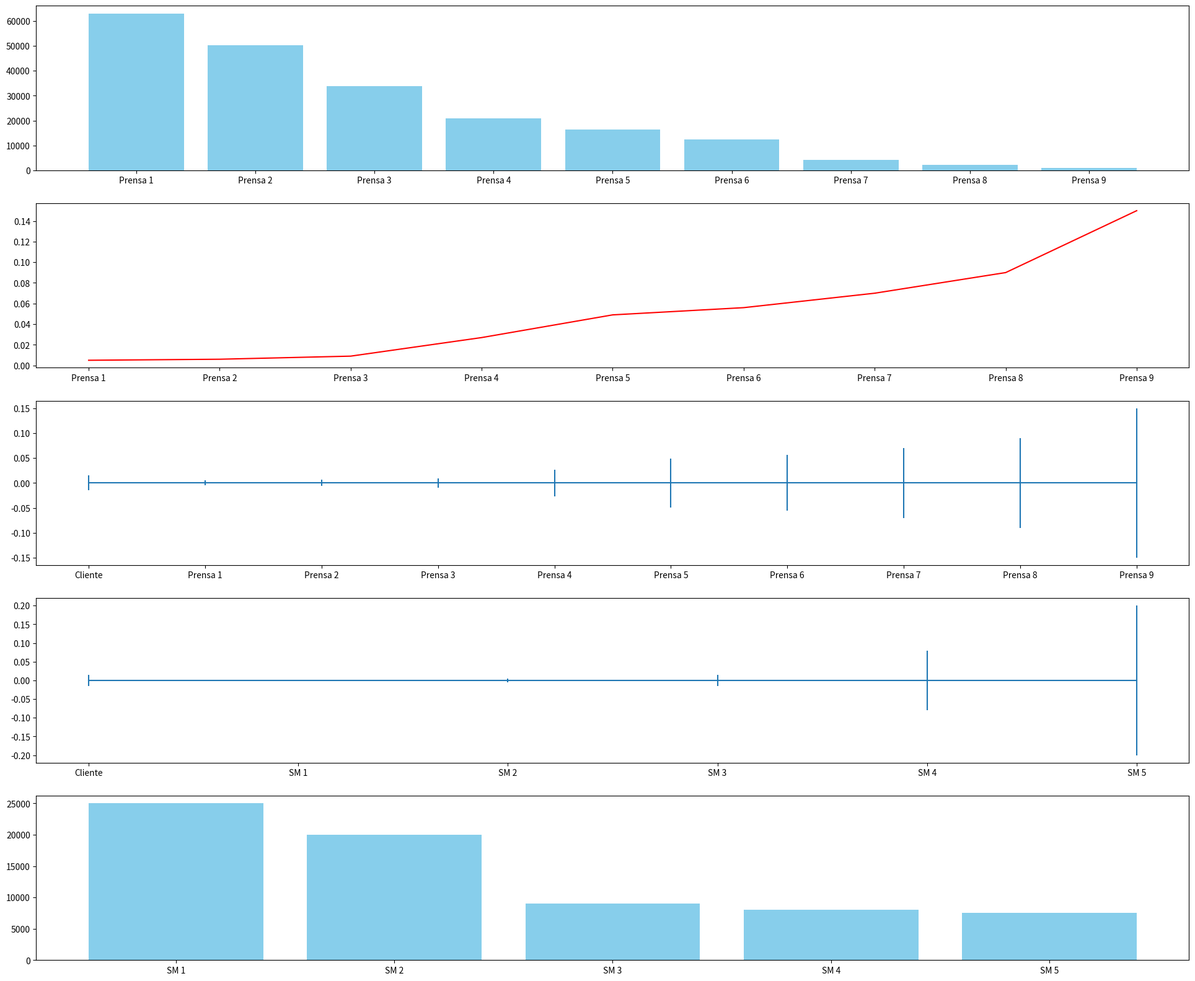

The matplotlib source for this figure:
import matplotlib.pyplot as plt

# Tabela 1 - Peças de 1ª linha
# Valores: quantidade em unidades; limites em mm
pecas_primeira_linha = {
    "Quantidade de Peças Requisitadas pelo Cliente": 200,
    "Limite Superior de Tolerância do Cliente": 7.51,
    "Limite Inferior de Tolerância do Cliente": 7.49,
}

# Tabela de Valores (em R$)
tabela_valores = {
    "Peça Boa Vendida": 750.95,
    "Peça Boa Refugada": -80.32,
    "Peça Ruim Refugada": -80.32,
    "Peça Ruim Vendida": -5950.78,
    "Multa por Peça Faltante": -500.00,
}

# Tabela 2 - Características das Prensas
# Valores: [Desvio Padrão (mm), Custo Diário (R$)]
prensas = {
    "Prensa 1": [0.005, 63000.00],
    "Prensa 2": [0.006, 50300.00],
    "Prensa 3": [0.009, 33800.00],
    "Prensa 4": [0.027, 20900.00],
    "Prensa 5": [0.049, 16300.00],
    "Prensa 6": [0.056, 12500.00],
    "Prensa 7": [0.070, 4300.00],
    "Prensa 8": [0.090, 2100.00],
    "Prensa 9": [0.150, 900.00],
}

# Tabela 3 - Características dos Sistemas de Medição
# Valores: [Custo Diário (R$), Correção (mm), Repetibilidade (mm)]
sistemas_medicao = {
    "SM 1": [25000.00, 0, 0.002],
    "SM 2": [20000.00, 0, 0.005],
    "SM 3": [9000.00, 0, 0.015],
    "SM 4": [8000.00, 0, 0.08],
    "SM 5": [7500.00, 0, 0.2],
}
lista = list(prensas.values())
listaSM = list(sistemas_medicao.values())

arrCustoPrensa = [lista[i][1] for i in range(len(lista))]
arrToleranciaPrensa = [lista[i][0] for i in range(len(lista))]
arrCustoSM = [listaSM[i][0] for i in range(len(listaSM))]

arrToleranciaSM = [listaSM[i][2] for i in range(len(listaSM))]
arrToleranciaSM2 = [0.015] + arrToleranciaSM
arrToleranciaPrensa2 = [0.015] + arrToleranciaPrensa

arrRotulosPrensas = list(prensas.keys())
arrRotulosPrensas2 = ["Cliente"] + arrRotulosPrensas

arrRotulosSM = list(sistemas_medicao.keys())
arrRotulosSM2 = ["Cliente"] + arrRotulosSM

zeros1 = [0]*len(arrRotulosPrensas2)
zeros2 = [0]*len(arrRotulosSM2)

print(arrToleranciaSM2)
print(zeros2)

print(len(arrRotulosSM2))
print(len(zeros2))

fig = plt.figure(figsize=(24, 20))

axs1 = fig.add_subplot(511)
axs2 = fig.add_subplot(512)
axs3 = fig.add_subplot(513)
axs4 = fig.add_subplot(514)
axs5 = fig.add_subplot(515)

axs1.bar(arrRotulosPrensas, arrCustoPrensa, color="skyblue", label="Custo por Prensa")
axs2.plot(arrRotulosPrensas, arrToleranciaPrensa, color="red", label="Tolerância por Prensa")
axs3.errorbar(arrRotulosPrensas2, zeros1, arrToleranciaPrensa2, label="Erro por Prensa")
axs4.errorbar(arrRotulosSM2, zeros2, arrToleranciaSM2, label="Erro por Sistema de Medida")
axs5.bar(arrRotulosSM, arrCustoSM, color="skyblue", label="Custo por Sistema de Medição")

plt.show()
